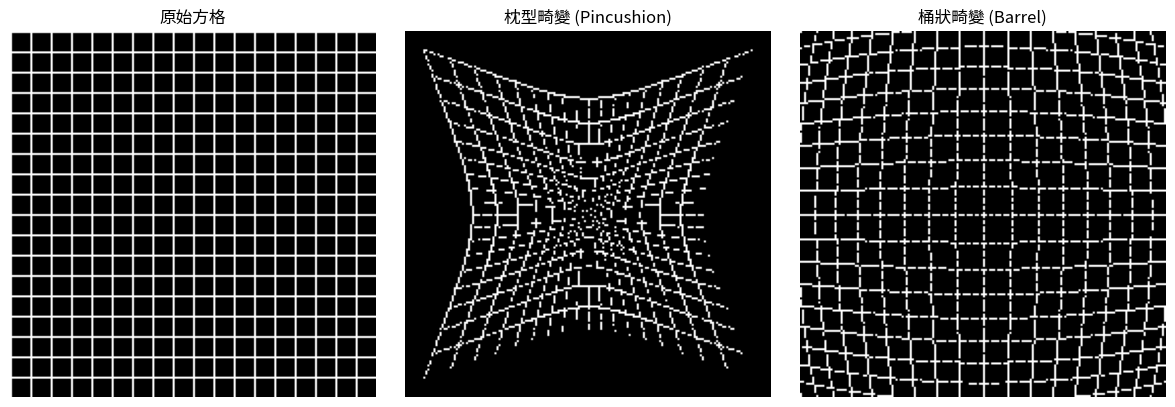

Here is the Python script that generated this plot:
import numpy as np
import matplotlib.pyplot as plt


size = 180  
a = np.zeros((size, size))  

# 1. 建立一個 180x180 的全黑影像，並在上面畫出白色的十字線
for i in range(0, size, 10):
    a[:, i] = 1
for j in range(0, size, 10):
    a[j, :] = 1

# 2. 計算中心點與最大半徑，用於後續畸變計算
cx, cy = size // 2, size // 2
longaxis = np.sqrt(cx**2 + cy**2)  # 從中心到四角的最長距離(約 127.28)

# 3. 建立「枕型畸變」(Pincushion Distortion) - 放射狀收縮
b = np.zeros_like(a)
for i in range(size):
    for j in range(size):
        # 計算該像素距離中心的半徑
        dist = np.sqrt((i - cx)**2 + (j - cy)**2)
        # 設計一個收縮比例，可自行調整 0.9 來改變畸變強度
        scale = 0.9 * dist / longaxis
        # 計算新的座標 (m, n)
        m = int(round(cx + scale * (i - cx)))
        n = int(round(cy + scale * (j - cy)))
        # 若新的座標仍在影像範圍內，則把原始像素值搬過去
        if 0 <= m < size and 0 <= n < size:
            b[m, n] = a[i, j]

# 4. 建立「桶狀畸變」(Barrel Distortion) - 放射狀擴張
c = np.zeros_like(a)
for i in range(size):
    for j in range(size):
        dist = np.sqrt((i - cx)**2 + (j - cy)**2)
        # 設計一個擴張比例，可自行調整公式使變形更明顯或更細微
        # 下面示範：scale = 1 + 0.4*(longaxis - dist)/longaxis
        # 也可換成例如: scale = 1 + 0.5*(dist/longaxis)**2 等等
        scale = 1 + 0.4 * (longaxis - dist) / longaxis
        m = int(round(cx + scale * (i - cx)))
        n = int(round(cy + scale * (j - cy)))
        if 0 <= m < size and 0 <= n < size:
            c[m, n] = a[i, j]

# 5. 使用 Matplotlib 同時顯示三張圖
fig, axes = plt.subplots(1, 3, figsize=(12, 4))

axes[0].imshow(a, cmap='gray')
axes[0].set_title('原始方格')
axes[0].axis('off')

axes[1].imshow(b, cmap='gray')
axes[1].set_title('枕型畸變 (Pincushion)')
axes[1].axis('off')

axes[2].imshow(c, cmap='gray')
axes[2].set_title('桶狀畸變 (Barrel)')
axes[2].axis('off')

plt.tight_layout()
plt.show()
